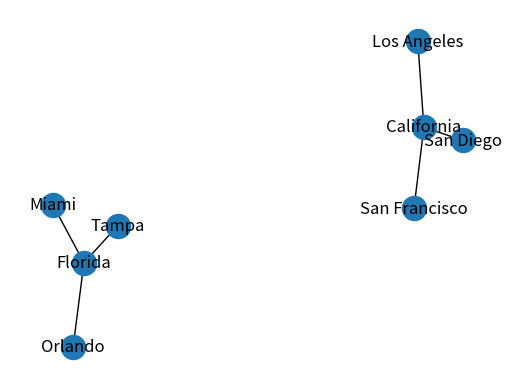

Recreate this plot in Python.
import matplotlib.pyplot as plt
import networkx as nx

fig, ax = plt.subplots()

G = nx.Graph()
nodes_california = ["Los Angeles", "San Diego", "San Francisco"]
nodes_florida = ["Miami", "Orlando", "Tampa"]

G.add_nodes_from(nodes_california)
G.add_nodes_from(nodes_florida)

G.add_edge("California", "Los Angeles")
G.add_edge("California", "San Diego")
G.add_edge("California", "San Francisco")
G.add_edge("Florida", "Miami")
G.add_edge("Florida", "Orlando")
G.add_edge("Florida", "Tampa")

nx.draw(G, with_labels=True)

fig
